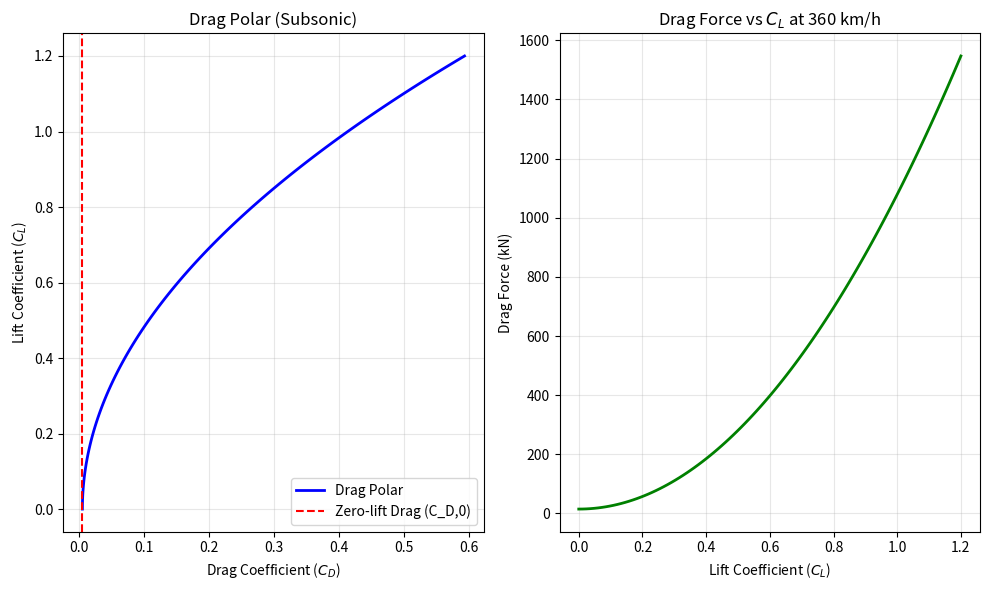

Write the Python code that produced this figure.
# -*- coding: utf-8 -*-
"""
Created on Mon May 11 09:14:21 2026

@author: SID-DRW
"""

import numpy as np
import matplotlib.pyplot as plt

# --- 1. Invoergegevens ---
s_plan = 425.682          # Referentieoppervlakte (m2) - pas dit aan naar jouw waarde
s_wet = 1188.937          # Totaal nat oppervlak (m2) - pas dit aan naar jouw waarde
cd_0 = 0.00567          # Jouw berekende cd_friction (gebaseerd op S_plan)
ar = 1.2                # Aspect Ratio schatting voor hypersonic aircraft
e = 0.65                # Oswald efficiency factor (typisch voor delta wings)
rho = 1.225             # Luchtdichtheid op zeeniveau (kg/m3)
v_takeoff = 100.0       # Snelheid in m/s (~360 km/h)
mass = 200000.0         # Massa van het toestel in kg (voorbeeldwaarde)
g = 9.81                # Zwaartekrachtversnelling (m/s2)

# --- 2. Berekeningen ---
# Range van Lift Coefficient (van 0 tot rotatie-lift)
cl_range = np.linspace(0, 1.2, 100)

# Induced Drag: C_Di = Cl^2 / (pi * AR * e)
cd_induced = (cl_range**2) / (np.pi * ar * e)

# Totale Drag Coefficient: C_D = C_D0 + C_Di
cd_total = cd_0 + cd_induced

# Drag Force in Newtons bij Take-off snelheid
drag_force = 0.5 * rho * (v_takeoff**2) * s_plan * cd_total

# --- 3. Visualisatie ---
plt.figure(figsize=(10, 6))

# Plot Drag Polar
plt.subplot(1, 2, 1)
plt.plot(cd_total, cl_range, label='Drag Polar', color='blue', linewidth=2)
plt.axvline(cd_0, color='red', linestyle='--', label='Zero-lift Drag (C_D,0)')
plt.title('Drag Polar (Subsonic)')
plt.xlabel('Drag Coefficient ($C_D$)')
plt.ylabel('Lift Coefficient ($C_L$)')
plt.grid(True, alpha=0.3)
plt.legend()

# Plot Drag Force vs Cl
plt.subplot(1, 2, 2)
plt.plot(cl_range, drag_force / 1000, color='green', linewidth=2)
plt.title('Drag Force vs $C_L$ at 360 km/h')
plt.xlabel('Lift Coefficient ($C_L$)')
plt.ylabel('Drag Force (kN)')
plt.grid(True, alpha=0.3)

plt.tight_layout()
plt.show()

# --- 4. Output voor Versnelling ---
# Voorbeeld bij Cl = 0.7 (rotatie)
cl_rot = 0.7
cd_rot = cd_0 + (cl_rot**2) / (np.pi * ar * e)
d_rot = 0.5 * rho * (v_takeoff**2) * s_plan * cd_rot
accel_g = 0.15
thrust_needed = d_rot + (mass * accel_g * g)

print(f"--- Resultaten bij Cl = {cl_rot} ---")
print(f"Totale Cd: {cd_rot:.5f}")
print(f"Weerstandskracht (D): {d_rot/1000:.2f} kN")
print(f"Benodigde Stuwkracht voor 0.15g versnelling: {thrust_needed/1000:.2f} kN")
